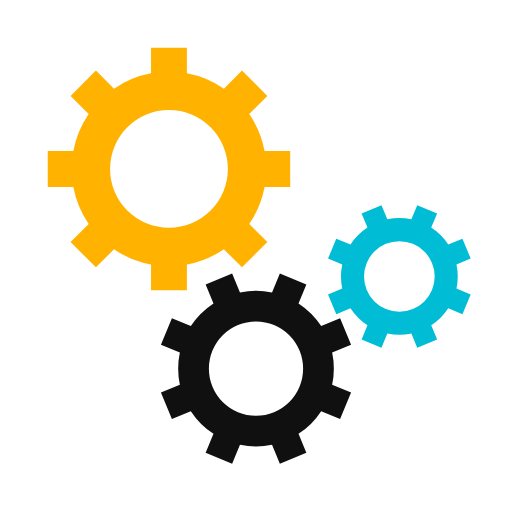
t = 0.00 s
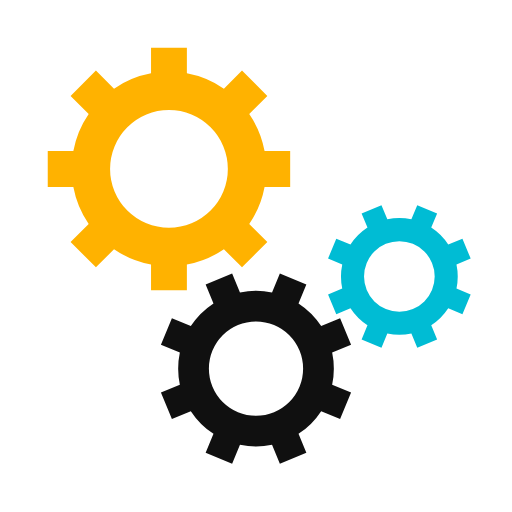
t = 0.63 s
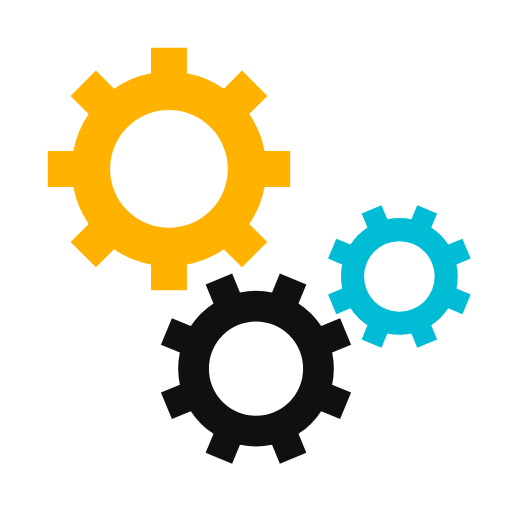
t = 1.25 s
t = 1.88 s: frame unchanged from t = 0.63 s, image omitted

The animated SVG that drew these frames (rendered in a browser with its animation timeline set to each time). Animation: 3 SMIL elements (animateTransform=3); one cycle of 2.50 s, repeats indefinitely.

<svg class="lds-gear-set" width="54px" height="54px" xmlns="http://www.w3.org/2000/svg"
     xmlns:xlink="http://www.w3.org/1999/xlink" viewBox="0 0 100 100" preserveAspectRatio="xMidYMid"
     style="background: none;">
    <g transform="translate(50 50)">
        <g transform="translate(-17 -17) scale(0.5)">
            <g transform="rotate(230.4)">
                <animateTransform attributeName="transform" type="rotate" values="0;360" keyTimes="0;1" dur="2.5s"
                                  begin="0s" repeatCount="indefinite"></animateTransform>
                <path d="M37.3496987939662 -7 L47.3496987939662 -7 L47.3496987939662 7 L37.3496987939662 7 A38 38 0 0 1 31.359972760794346 21.46047782418268 L31.359972760794346 21.46047782418268 L38.431040572659825 28.531545636048154 L28.531545636048154 38.431040572659825 L21.46047782418268 31.359972760794346 A38 38 0 0 1 7.0000000000000036 37.3496987939662 L7.0000000000000036 37.3496987939662 L7.000000000000004 47.3496987939662 L-6.999999999999999 47.3496987939662 L-7 37.3496987939662 A38 38 0 0 1 -21.46047782418268 31.35997276079435 L-21.46047782418268 31.35997276079435 L-28.531545636048154 38.431040572659825 L-38.43104057265982 28.531545636048158 L-31.359972760794346 21.460477824182682 A38 38 0 0 1 -37.3496987939662 7.000000000000007 L-37.3496987939662 7.000000000000007 L-47.3496987939662 7.000000000000008 L-47.3496987939662 -6.9999999999999964 L-37.3496987939662 -6.999999999999997 A38 38 0 0 1 -31.35997276079435 -21.460477824182675 L-31.35997276079435 -21.460477824182675 L-38.431040572659825 -28.531545636048147 L-28.53154563604818 -38.4310405726598 L-21.4604778241827 -31.35997276079433 A38 38 0 0 1 -6.999999999999992 -37.3496987939662 L-6.999999999999992 -37.3496987939662 L-6.999999999999994 -47.3496987939662 L6.999999999999977 -47.3496987939662 L6.999999999999979 -37.3496987939662 A38 38 0 0 1 21.460477824182686 -31.359972760794342 L21.460477824182686 -31.359972760794342 L28.531545636048158 -38.43104057265982 L38.4310405726598 -28.53154563604818 L31.35997276079433 -21.4604778241827 A38 38 0 0 1 37.3496987939662 -6.999999999999995 M0 -23A23 23 0 1 0 0 23 A23 23 0 1 0 0 -23"
                      fill="#ffb200"></path>
            </g>
        </g>
        <g transform="translate(0 22) scale(0.4)">
            <g transform="rotate(107.1)">
                <animateTransform attributeName="transform" type="rotate" values="360;0" keyTimes="0;1" dur="2.5s"
                                  begin="-0.15625s" repeatCount="indefinite"></animateTransform>
                <path d="M37.3496987939662 -7 L47.3496987939662 -7 L47.3496987939662 7 L37.3496987939662 7 A38 38 0 0 1 31.359972760794346 21.46047782418268 L31.359972760794346 21.46047782418268 L38.431040572659825 28.531545636048154 L28.531545636048154 38.431040572659825 L21.46047782418268 31.359972760794346 A38 38 0 0 1 7.0000000000000036 37.3496987939662 L7.0000000000000036 37.3496987939662 L7.000000000000004 47.3496987939662 L-6.999999999999999 47.3496987939662 L-7 37.3496987939662 A38 38 0 0 1 -21.46047782418268 31.35997276079435 L-21.46047782418268 31.35997276079435 L-28.531545636048154 38.431040572659825 L-38.43104057265982 28.531545636048158 L-31.359972760794346 21.460477824182682 A38 38 0 0 1 -37.3496987939662 7.000000000000007 L-37.3496987939662 7.000000000000007 L-47.3496987939662 7.000000000000008 L-47.3496987939662 -6.9999999999999964 L-37.3496987939662 -6.999999999999997 A38 38 0 0 1 -31.35997276079435 -21.460477824182675 L-31.35997276079435 -21.460477824182675 L-38.431040572659825 -28.531545636048147 L-28.53154563604818 -38.4310405726598 L-21.4604778241827 -31.35997276079433 A38 38 0 0 1 -6.999999999999992 -37.3496987939662 L-6.999999999999992 -37.3496987939662 L-6.999999999999994 -47.3496987939662 L6.999999999999977 -47.3496987939662 L6.999999999999979 -37.3496987939662 A38 38 0 0 1 21.460477824182686 -31.359972760794342 L21.460477824182686 -31.359972760794342 L28.531545636048158 -38.43104057265982 L38.4310405726598 -28.53154563604818 L31.35997276079433 -21.4604778241827 A38 38 0 0 1 37.3496987939662 -6.999999999999995 M0 -23A23 23 0 1 0 0 23 A23 23 0 1 0 0 -23"
                      fill="#101010"></path>
            </g>
        </g>
        <g transform="translate(28 4) scale(0.3)">
            <g transform="rotate(252.9)">
                <animateTransform attributeName="transform" type="rotate" values="0;360" keyTimes="0;1" dur="2.5s"
                                  begin="-0.15625s" repeatCount="indefinite"></animateTransform>
                <path d="M37.3496987939662 -7 L47.3496987939662 -7 L47.3496987939662 7 L37.3496987939662 7 A38 38 0 0 1 31.359972760794346 21.46047782418268 L31.359972760794346 21.46047782418268 L38.431040572659825 28.531545636048154 L28.531545636048154 38.431040572659825 L21.46047782418268 31.359972760794346 A38 38 0 0 1 7.0000000000000036 37.3496987939662 L7.0000000000000036 37.3496987939662 L7.000000000000004 47.3496987939662 L-6.999999999999999 47.3496987939662 L-7 37.3496987939662 A38 38 0 0 1 -21.46047782418268 31.35997276079435 L-21.46047782418268 31.35997276079435 L-28.531545636048154 38.431040572659825 L-38.43104057265982 28.531545636048158 L-31.359972760794346 21.460477824182682 A38 38 0 0 1 -37.3496987939662 7.000000000000007 L-37.3496987939662 7.000000000000007 L-47.3496987939662 7.000000000000008 L-47.3496987939662 -6.9999999999999964 L-37.3496987939662 -6.999999999999997 A38 38 0 0 1 -31.35997276079435 -21.460477824182675 L-31.35997276079435 -21.460477824182675 L-38.431040572659825 -28.531545636048147 L-28.53154563604818 -38.4310405726598 L-21.4604778241827 -31.35997276079433 A38 38 0 0 1 -6.999999999999992 -37.3496987939662 L-6.999999999999992 -37.3496987939662 L-6.999999999999994 -47.3496987939662 L6.999999999999977 -47.3496987939662 L6.999999999999979 -37.3496987939662 A38 38 0 0 1 21.460477824182686 -31.359972760794342 L21.460477824182686 -31.359972760794342 L28.531545636048158 -38.43104057265982 L38.4310405726598 -28.53154563604818 L31.35997276079433 -21.4604778241827 A38 38 0 0 1 37.3496987939662 -6.999999999999995 M0 -23A23 23 0 1 0 0 23 A23 23 0 1 0 0 -23"
                      fill="#00bcd4"></path>
            </g>
        </g>
    </g>

</svg>
